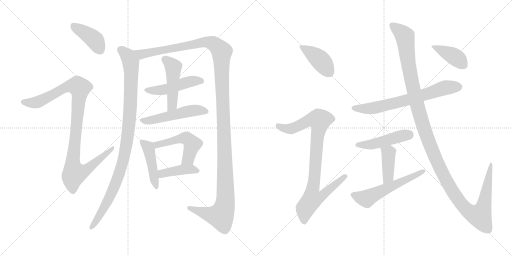
t = 0.00 s
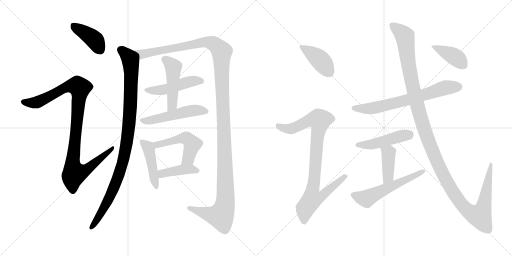
t = 2.84 s
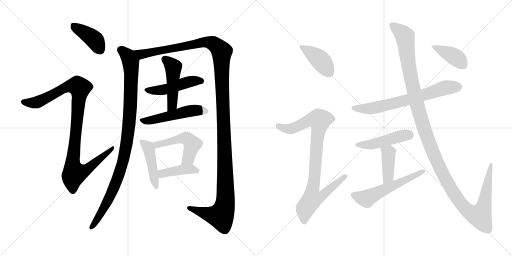
t = 5.68 s
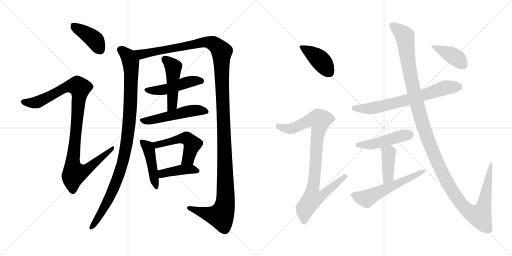
t = 8.52 s
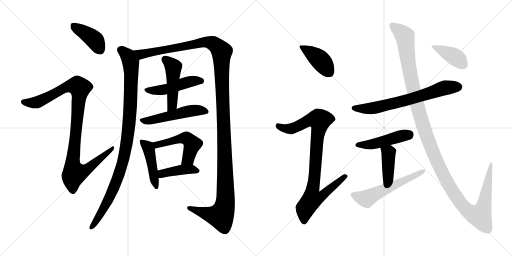
t = 11.36 s
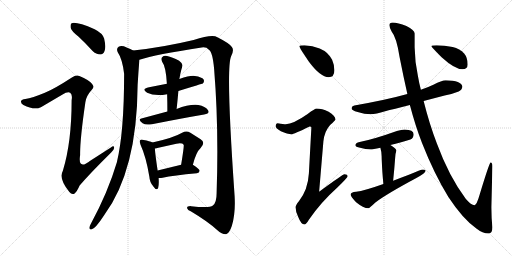
t = 14.20 s

The animated SVG that drew these frames (rendered in a browser with its animation timeline set to each time). Animation: 18 CSS @keyframes rules; one cycle of 14.20 s.

<svg version="1.1" viewBox="0 0 2048 1024" xmlns="http://www.w3.org/2000/svg">
  <g stroke="lightgray" stroke-dasharray="1,1" stroke-width="1" transform="scale(4, 4)">
    <line x1="0" y1="0" x2="256" y2="256"></line>
    <line x1="256" y1="0" x2="0" y2="256"></line>
    <line x1="128" y1="0" x2="128" y2="256"></line>
    <line x1="0" y1="128" x2="256" y2="128"></line>
    <line x1="256" y1="0" x2="512" y2="256"></line>
    <line x1="512" y1="0" x2="256" y2="256"></line>
    <line x1="384" y1="0" x2="384" y2="256"></line>
    <line x1="256" y1="128" x2="512" y2="128"></line>
  </g>
<g transform="scale(1, -1) translate(0, -850)">
   <style type="text/css">
    @keyframes keyframes0 {
      from {
       stroke: black;
       stroke-dashoffset: 407;
       stroke-width: 128;
       }
       57% {
       animation-timing-function: step-end;
       stroke: black;
       stroke-dashoffset: 0;
       stroke-width: 128;
       }
       to {
       stroke: black;
       stroke-width: 1024;
       }
       }
       #make-me-a-hanzi-animation-0 {
         animation: keyframes0 0.581217s both;
         animation-delay: 0.000000s;
         animation-timing-function: linear;
       }
    @keyframes keyframes1 {
      from {
       stroke: black;
       stroke-dashoffset: 1028;
       stroke-width: 128;
       }
       77% {
       animation-timing-function: step-end;
       stroke: black;
       stroke-dashoffset: 0;
       stroke-width: 128;
       }
       to {
       stroke: black;
       stroke-width: 1024;
       }
       }
       #make-me-a-hanzi-animation-1 {
         animation: keyframes1 1.086589s both;
         animation-delay: 0.581217s;
         animation-timing-function: linear;
       }
    @keyframes keyframes2 {
      from {
       stroke: black;
       stroke-dashoffset: 1014;
       stroke-width: 128;
       }
       77% {
       animation-timing-function: step-end;
       stroke: black;
       stroke-dashoffset: 0;
       stroke-width: 128;
       }
       to {
       stroke: black;
       stroke-width: 1024;
       }
       }
       #make-me-a-hanzi-animation-2 {
         animation: keyframes2 1.075195s both;
         animation-delay: 1.667806s;
         animation-timing-function: linear;
       }
    @keyframes keyframes3 {
      from {
       stroke: black;
       stroke-dashoffset: 1414;
       stroke-width: 128;
       }
       82% {
       animation-timing-function: step-end;
       stroke: black;
       stroke-dashoffset: 0;
       stroke-width: 128;
       }
       to {
       stroke: black;
       stroke-width: 1024;
       }
       }
       #make-me-a-hanzi-animation-3 {
         animation: keyframes3 1.400716s both;
         animation-delay: 2.743001s;
         animation-timing-function: linear;
       }
    @keyframes keyframes4 {
      from {
       stroke: black;
       stroke-dashoffset: 481;
       stroke-width: 128;
       }
       61% {
       animation-timing-function: step-end;
       stroke: black;
       stroke-dashoffset: 0;
       stroke-width: 128;
       }
       to {
       stroke: black;
       stroke-width: 1024;
       }
       }
       #make-me-a-hanzi-animation-4 {
         animation: keyframes4 0.641439s both;
         animation-delay: 4.143717s;
         animation-timing-function: linear;
       }
    @keyframes keyframes5 {
      from {
       stroke: black;
       stroke-dashoffset: 477;
       stroke-width: 128;
       }
       61% {
       animation-timing-function: step-end;
       stroke: black;
       stroke-dashoffset: 0;
       stroke-width: 128;
       }
       to {
       stroke: black;
       stroke-width: 1024;
       }
       }
       #make-me-a-hanzi-animation-5 {
         animation: keyframes5 0.638184s both;
         animation-delay: 4.785156s;
         animation-timing-function: linear;
       }
    @keyframes keyframes6 {
      from {
       stroke: black;
       stroke-dashoffset: 514;
       stroke-width: 128;
       }
       63% {
       animation-timing-function: step-end;
       stroke: black;
       stroke-dashoffset: 0;
       stroke-width: 128;
       }
       to {
       stroke: black;
       stroke-width: 1024;
       }
       }
       #make-me-a-hanzi-animation-6 {
         animation: keyframes6 0.668294s both;
         animation-delay: 5.423340s;
         animation-timing-function: linear;
       }
    @keyframes keyframes7 {
      from {
       stroke: black;
       stroke-dashoffset: 450;
       stroke-width: 128;
       }
       59% {
       animation-timing-function: step-end;
       stroke: black;
       stroke-dashoffset: 0;
       stroke-width: 128;
       }
       to {
       stroke: black;
       stroke-width: 1024;
       }
       }
       #make-me-a-hanzi-animation-7 {
         animation: keyframes7 0.616211s both;
         animation-delay: 6.091634s;
         animation-timing-function: linear;
       }
    @keyframes keyframes8 {
      from {
       stroke: black;
       stroke-dashoffset: 505;
       stroke-width: 128;
       }
       62% {
       animation-timing-function: step-end;
       stroke: black;
       stroke-dashoffset: 0;
       stroke-width: 128;
       }
       to {
       stroke: black;
       stroke-width: 1024;
       }
       }
       #make-me-a-hanzi-animation-8 {
         animation: keyframes8 0.660970s both;
         animation-delay: 6.707845s;
         animation-timing-function: linear;
       }
    @keyframes keyframes9 {
      from {
       stroke: black;
       stroke-dashoffset: 413;
       stroke-width: 128;
       }
       57% {
       animation-timing-function: step-end;
       stroke: black;
       stroke-dashoffset: 0;
       stroke-width: 128;
       }
       to {
       stroke: black;
       stroke-width: 1024;
       }
       }
       #make-me-a-hanzi-animation-9 {
         animation: keyframes9 0.586100s both;
         animation-delay: 7.368815s;
         animation-timing-function: linear;
       }
    @keyframes keyframes10 {
      from {
       stroke: black;
       stroke-dashoffset: 412;
       stroke-width: 128;
       }
       57% {
       animation-timing-function: step-end;
       stroke: black;
       stroke-dashoffset: 0;
       stroke-width: 128;
       }
       to {
       stroke: black;
       stroke-width: 1024;
       }
       }
       #make-me-a-hanzi-animation-10 {
         animation: keyframes10 0.585286s both;
         animation-delay: 7.954915s;
         animation-timing-function: linear;
       }
    @keyframes keyframes11 {
      from {
       stroke: black;
       stroke-dashoffset: 919;
       stroke-width: 128;
       }
       75% {
       animation-timing-function: step-end;
       stroke: black;
       stroke-dashoffset: 0;
       stroke-width: 128;
       }
       to {
       stroke: black;
       stroke-width: 1024;
       }
       }
       #make-me-a-hanzi-animation-11 {
         animation: keyframes11 0.997884s both;
         animation-delay: 8.540201s;
         animation-timing-function: linear;
       }
    @keyframes keyframes12 {
      from {
       stroke: black;
       stroke-dashoffset: 688;
       stroke-width: 128;
       }
       69% {
       animation-timing-function: step-end;
       stroke: black;
       stroke-dashoffset: 0;
       stroke-width: 128;
       }
       to {
       stroke: black;
       stroke-width: 1024;
       }
       }
       #make-me-a-hanzi-animation-12 {
         animation: keyframes12 0.809896s both;
         animation-delay: 9.538085s;
         animation-timing-function: linear;
       }
    @keyframes keyframes13 {
      from {
       stroke: black;
       stroke-dashoffset: 469;
       stroke-width: 128;
       }
       60% {
       animation-timing-function: step-end;
       stroke: black;
       stroke-dashoffset: 0;
       stroke-width: 128;
       }
       to {
       stroke: black;
       stroke-width: 1024;
       }
       }
       #make-me-a-hanzi-animation-13 {
         animation: keyframes13 0.631673s both;
         animation-delay: 10.347981s;
         animation-timing-function: linear;
       }
    @keyframes keyframes14 {
      from {
       stroke: black;
       stroke-dashoffset: 407;
       stroke-width: 128;
       }
       57% {
       animation-timing-function: step-end;
       stroke: black;
       stroke-dashoffset: 0;
       stroke-width: 128;
       }
       to {
       stroke: black;
       stroke-width: 1024;
       }
       }
       #make-me-a-hanzi-animation-14 {
         animation: keyframes14 0.581217s both;
         animation-delay: 10.979654s;
         animation-timing-function: linear;
       }
    @keyframes keyframes15 {
      from {
       stroke: black;
       stroke-dashoffset: 568;
       stroke-width: 128;
       }
       65% {
       animation-timing-function: step-end;
       stroke: black;
       stroke-dashoffset: 0;
       stroke-width: 128;
       }
       to {
       stroke: black;
       stroke-width: 1024;
       }
       }
       #make-me-a-hanzi-animation-15 {
         animation: keyframes15 0.712240s both;
         animation-delay: 11.560871s;
         animation-timing-function: linear;
       }
    @keyframes keyframes16 {
      from {
       stroke: black;
       stroke-dashoffset: 1346;
       stroke-width: 128;
       }
       81% {
       animation-timing-function: step-end;
       stroke: black;
       stroke-dashoffset: 0;
       stroke-width: 128;
       }
       to {
       stroke: black;
       stroke-width: 1024;
       }
       }
       #make-me-a-hanzi-animation-16 {
         animation: keyframes16 1.345378s both;
         animation-delay: 12.273111s;
         animation-timing-function: linear;
       }
    @keyframes keyframes17 {
      from {
       stroke: black;
       stroke-dashoffset: 402;
       stroke-width: 128;
       }
       57% {
       animation-timing-function: step-end;
       stroke: black;
       stroke-dashoffset: 0;
       stroke-width: 128;
       }
       to {
       stroke: black;
       stroke-width: 1024;
       }
       }
       #make-me-a-hanzi-animation-17 {
         animation: keyframes17 0.577148s both;
         animation-delay: 13.618489s;
         animation-timing-function: linear;
       }
</style>
<path d="M 314.5 703.5 Q 341.5 678.5 369.5 647.5 Q 384.5 632.5 401.5 632.5 Q 413.5 632.5 418.5 647.5 Q 424.5 663.5 416.5 696.5 Q 410.5 717.5 378.5 733.5 Q 305.5 764.5 286.5 757.5 Q 280.5 753.5 282.5 739.5 Q 285.5 726.5 314.5 703.5 Z" fill="lightgray"></path> 
<path d="M 179.5 479.5 Q 128.5 458.5 101.5 454.5 Q 86.5 453.5 84.5 446.5 Q 81.5 436.5 93.5 430.5 Q 136.5 408.5 163.5 421.5 L 248.5 471.5 Q 270.5 484.5 280.5 479.5 Q 290.5 473.5 286.5 449.5 Q 286.5 281.5 251.5 167.5 Q 233.5 134.5 277.5 82.5 Q 287.5 69.5 298.5 76.5 Q 307.5 83.5 318.5 108.5 Q 360.5 157.5 445.5 241.5 Q 458.5 253.5 456.5 260.5 Q 455.5 269.5 443.5 260.5 L 362.5 208.5 Q 310.5 166.5 320.5 230.5 Q 319.5 291.5 341.5 441.5 Q 344.5 466.5 366.5 490.5 Q 379.5 500.5 368.5 514.5 Q 356.5 530.5 317.5 546.5 Q 304.5 552.5 287.5 540.5 Q 218.5 495.5 179.5 479.5 Z" fill="lightgray"></path> 
<path d="M 532.5 648.5 Q 522.5 655.5 506.5 660.5 Q 487.5 669.5 474.5 663.5 Q 464.5 656.5 470.5 642.5 Q 489.5 614.5 496.5 555.5 Q 496.5 321.5 467.5 201.5 Q 431.5 80.5 362.5 -46.5 Q 358.5 -53.5 357.5 -59.5 Q 356.5 -69.5 365.5 -67.5 Q 381.5 -64.5 416.5 -10.5 Q 548.5 167.5 550.5 510.5 Q 553.5 561.5 557.5 611.5 C 559.5 635.5 559.5 635.5 532.5 648.5 Z" fill="lightgray"></path> 
<path d="M 557.5 611.5 Q 621.5 632.5 806.5 660.5 Q 825.5 663.5 835.5 651.5 Q 850.5 642.5 856.5 574.5 Q 875.5 342.5 866.5 78.5 Q 866.5 39.5 851.5 28.5 Q 838.5 16.5 764.5 25.5 Q 746.5 26.5 748.5 17.5 Q 749.5 10.5 764.5 4.5 Q 831.5 -35.5 868.5 -69.5 Q 890.5 -88.5 904.5 -86.5 Q 917.5 -82.5 927.5 -52.5 Q 942.5 -3.5 938.5 65.5 Q 902.5 578.5 924.5 625.5 Q 937.5 649.5 927.5 662.5 Q 917.5 677.5 869.5 701.5 Q 848.5 713.5 774.5 690.5 Q 648.5 660.5 532.5 648.5 C 502.5 645.5 528.5 603.5 557.5 611.5 Z" fill="lightgray"></path> 
<path d="M 713.5 486.5 Q 809.5 516.5 811.5 516.5 Q 818.5 523.5 814.5 532.5 Q 807.5 542.5 779.5 546.5 Q 761.5 549.5 717.5 534.5 L 667.5 515.5 L 596.5 501.5 Q 562.5 494.5 588.5 479.5 Q 618.5 464.5 668.5 473.5 L 713.5 486.5 Z" fill="lightgray"></path> 
<path d="M 706.5 414.5 Q 710.5 451.5 713.5 486.5 L 717.5 534.5 Q 717.5 537.5 718.5 539.5 Q 721.5 557.5 724.5 568.5 Q 727.5 578.5 729.5 586.5 Q 732.5 595.5 716.5 607.5 Q 688.5 622.5 668.5 626.5 Q 655.5 629.5 648.5 621.5 Q 642.5 615.5 648.5 603.5 Q 663.5 584.5 667.5 515.5 L 668.5 473.5 Q 669.5 440.5 669.5 404.5 C 669.5 374.5 703.5 384.5 706.5 414.5 Z" fill="lightgray"></path> 
<path d="M 669.5 404.5 L 565.5 376.5 Q 549.5 372.5 570.5 357.5 Q 582.5 348.5 607.5 353.5 Q 728.5 377.5 816.5 392.5 Q 841.5 396.5 831.5 410.5 Q 821.5 425.5 793.5 430.5 Q 757.5 434.5 706.5 414.5 L 669.5 404.5 Z" fill="lightgray"></path> 
<path d="M 609.5 280.5 Q 599.5 286.5 574.5 290.5 Q 564.5 293.5 560.5 289.5 Q 556.5 285.5 562.5 270.5 Q 584.5 222.5 597.5 143.5 Q 598.5 121.5 613.5 104.5 Q 626.5 85.5 632.5 98.5 Q 636.5 111.5 634.5 138.5 L 630.5 168.5 Q 620.5 235.5 619.5 256.5 C 618.5 276.5 618.5 276.5 609.5 280.5 Z" fill="lightgray"></path> 
<path d="M 771.5 191.5 Q 784.5 242.5 802.5 258.5 Q 823.5 280.5 802.5 293.5 L 761.5 319.5 Q 745.5 329.5 728.5 319.5 Q 692.5 298.5 609.5 280.5 C 580.5 274.5 590.5 250.5 619.5 256.5 Q 625.5 257.5 633.5 259.5 L 705.5 275.5 Q 729.5 279.5 734.5 271.5 Q 737.5 268.5 724.5 191.5 C 719.5 161.5 763.5 162.5 771.5 191.5 Z" fill="lightgray"></path> 
<path d="M 634.5 138.5 Q 640.5 137.5 650.5 139.5 Q 693.5 149.5 787.5 157.5 Q 797.5 158.5 798.5 167.5 Q 798.5 174.5 771.5 191.5 C 758.5 199.5 753.5 198.5 724.5 191.5 L 630.5 168.5 C 601.5 161.5 604.5 140.5 634.5 138.5 Z" fill="lightgray"></path> 
<path d="M 1217.5 669.0 Q 1197.5 669.0 1197.5 665.0 Q 1197.5 659.0 1236.5 602.0 Q 1282.5 541.0 1314.5 541.0 Q 1337.5 541.0 1337.5 569.0 Q 1337.5 590.0 1328.5 611.0 Q 1312.5 642.0 1278.5 656.0 Q 1250.5 667.0 1217.5 669.0 Z" fill="lightgray"></path> 
<path d="M 1266.5 416.0 Q 1259.5 416.0 1230.5 394.0 Q 1173.5 354.0 1142.5 353.0 Q 1135.5 353.0 1110.5 357.0 Q 1102.5 356.0 1102.5 344.0 Q 1102.5 338.0 1123.5 325.0 Q 1150.5 313.0 1165.5 313.0 Q 1174.5 313.0 1238.5 344.0 Q 1245.5 344.0 1245.5 340.0 L 1235.5 156.0 Q 1231.5 90.0 1195.5 45.0 Q 1182.5 30.0 1182.5 21.0 Q 1182.5 2.0 1192.5 -17.0 Q 1204.5 -48.0 1217.5 -48.0 Q 1224.5 -48.0 1235.5 -29.0 Q 1281.5 39.0 1350.5 101.0 Q 1390.5 140.0 1390.5 145.0 Q 1390.5 153.0 1377.5 153.0 Q 1371.5 153.0 1276.5 83.0 L 1293.5 284.0 Q 1297.5 325.0 1320.5 350.0 Q 1341.5 369.0 1341.5 372.0 Q 1341.5 387.0 1314.5 403.0 Q 1287.5 416.0 1266.5 416.0 Z" fill="lightgray"></path> 
<path d="M 1782.5 529.0 Q 1767.5 529.0 1733.5 511.0 Q 1712.5 501.0 1683.5 491.0 L 1629.5 474.0 Q 1547.5 451.0 1417.5 428.0 Q 1406.5 426.0 1406.5 416.0 Q 1406.5 409.0 1430.5 402.0 Q 1458.5 393.0 1482.5 393.0 Q 1503.5 393.0 1540.5 405.0 Q 1572.5 413.0 1639.5 430.0 L 1694.5 446.0 Q 1732.5 456.0 1778.5 468.0 Q 1804.5 472.0 1834.5 484.0 Q 1848.5 491.0 1849.5 504.0 Q 1846.5 527.0 1782.5 529.0 Z" fill="lightgray"></path> 
<path d="M 1618.5 332.0 Q 1605.5 332.0 1587.5 326.0 Q 1495.5 293.0 1434.5 281.0 Q 1421.5 277.0 1421.5 269.0 Q 1421.5 263.0 1440.5 259.0 Q 1462.5 252.0 1482.5 252.0 Q 1490.5 252.0 1521.5 259.0 L 1561.5 270.0 Q 1593.5 278.0 1641.5 292.0 Q 1654.5 297.0 1654.5 313.0 Q 1654.5 331.0 1618.5 332.0 Z" fill="lightgray"></path> 
<path d="M 1521.5 259.0 Q 1526.5 242.0 1526.5 225.0 Q 1526.5 216.0 1527.5 199.0 Q 1528.5 168.0 1533.5 114.0 C 1536.5 84.0 1569.5 97.0 1572.5 127.0 Q 1577.5 175.0 1580.5 217.0 Q 1581.5 237.0 1585.5 248.0 Q 1585.5 256.0 1561.5 270.0 C 1535.5 285.0 1513.5 288.0 1521.5 259.0 Z" fill="lightgray"></path> 
<path d="M 1533.5 114.0 Q 1457.5 87.0 1424.5 83.0 Q 1402.5 81.0 1402.5 72.0 Q 1402.5 64.0 1424.5 41.0 Q 1453.5 17.0 1473.5 17.0 Q 1477.5 17.0 1501.5 40.0 Q 1542.5 72.0 1665.5 138.0 Q 1702.5 158.0 1702.5 168.0 Q 1702.5 172.0 1690.5 172.0 Q 1685.5 172.0 1635.5 151.0 Q 1603.5 139.0 1572.5 127.0 L 1533.5 114.0 Z" fill="lightgray"></path> 
<path d="M 1683.5 491.0 Q 1676.5 517.0 1671.5 547.0 Q 1659.5 601.0 1658.5 661.0 L 1658.5 716.0 Q 1658.5 730.0 1625.5 746.0 Q 1591.5 760.0 1570.5 760.0 Q 1557.5 760.0 1557.5 749.0 Q 1557.5 741.0 1566.5 724.0 Q 1586.5 700.0 1598.5 621.0 Q 1613.5 544.0 1629.5 474.0 L 1639.5 430.0 Q 1661.5 346.0 1688.5 277.0 Q 1735.5 157.0 1793.5 62.0 Q 1851.5 -26.0 1905.5 -64.0 Q 1930.5 -84.0 1954.5 -84.0 Q 1969.5 -84.0 1969.5 -59.0 Q 1965.5 -22.0 1965.5 21.0 L 1969.5 185.0 Q 1969.5 200.0 1962.5 200.0 Q 1957.5 200.0 1918.5 71.0 Q 1906.5 29.0 1897.5 29.0 Q 1885.5 29.0 1863.5 54.0 Q 1795.5 145.0 1747.5 276.0 Q 1717.5 354.0 1694.5 446.0 L 1683.5 491.0 Z" fill="lightgray"></path> 
<path d="M 1746.5 669.0 Q 1725.5 669.0 1725.5 665.0 Q 1725.5 662.0 1767.5 620.0 Q 1819.5 573.0 1849.5 573.0 Q 1870.5 573.0 1870.5 592.0 Q 1870.5 620.0 1856.5 636.0 Q 1839.5 655.0 1810.5 662.0 Q 1777.5 669.0 1746.5 669.0 Z" fill="lightgray"></path> 
      <clipPath id="make-me-a-hanzi-clip-0">
      <path d="M 314.5 703.5 Q 341.5 678.5 369.5 647.5 Q 384.5 632.5 401.5 632.5 Q 413.5 632.5 418.5 647.5 Q 424.5 663.5 416.5 696.5 Q 410.5 717.5 378.5 733.5 Q 305.5 764.5 286.5 757.5 Q 280.5 753.5 282.5 739.5 Q 285.5 726.5 314.5 703.5 Z" fill="lightgray"></path>
      </clipPath>
      <path clip-path="url(#make-me-a-hanzi-clip-0)" d="M 291.5 749.5 L 378.5 690.5 L 400.5 650.5 " fill="none" id="make-me-a-hanzi-animation-0" stroke-dasharray="279 558" stroke-linecap="round"></path>

      <clipPath id="make-me-a-hanzi-clip-1">
      <path d="M 179.5 479.5 Q 128.5 458.5 101.5 454.5 Q 86.5 453.5 84.5 446.5 Q 81.5 436.5 93.5 430.5 Q 136.5 408.5 163.5 421.5 L 248.5 471.5 Q 270.5 484.5 280.5 479.5 Q 290.5 473.5 286.5 449.5 Q 286.5 281.5 251.5 167.5 Q 233.5 134.5 277.5 82.5 Q 287.5 69.5 298.5 76.5 Q 307.5 83.5 318.5 108.5 Q 360.5 157.5 445.5 241.5 Q 458.5 253.5 456.5 260.5 Q 455.5 269.5 443.5 260.5 L 362.5 208.5 Q 310.5 166.5 320.5 230.5 Q 319.5 291.5 341.5 441.5 Q 344.5 466.5 366.5 490.5 Q 379.5 500.5 368.5 514.5 Q 356.5 530.5 317.5 546.5 Q 304.5 552.5 287.5 540.5 Q 218.5 495.5 179.5 479.5 Z" fill="lightgray"></path>
      </clipPath>
      <path clip-path="url(#make-me-a-hanzi-clip-1)" d="M 93.5 442.5 L 150.5 442.5 L 274.5 505.5 L 310.5 506.5 L 318.5 498.5 L 290.5 192.5 L 298.5 157.5 L 338.5 166.5 L 450.5 257.5 " fill="none" id="make-me-a-hanzi-animation-1" stroke-dasharray="900 1800" stroke-linecap="round"></path>

      <clipPath id="make-me-a-hanzi-clip-2">
      <path d="M 532.5 648.5 Q 522.5 655.5 506.5 660.5 Q 487.5 669.5 474.5 663.5 Q 464.5 656.5 470.5 642.5 Q 489.5 614.5 496.5 555.5 Q 496.5 321.5 467.5 201.5 Q 431.5 80.5 362.5 -46.5 Q 358.5 -53.5 357.5 -59.5 Q 356.5 -69.5 365.5 -67.5 Q 381.5 -64.5 416.5 -10.5 Q 548.5 167.5 550.5 510.5 Q 553.5 561.5 557.5 611.5 C 559.5 635.5 559.5 635.5 532.5 648.5 Z" fill="lightgray"></path>
      </clipPath>
      <path clip-path="url(#make-me-a-hanzi-clip-2)" d="M 482.5 651.5 L 518.5 612.5 L 525.5 563.5 L 519.5 387.5 L 505.5 268.5 L 484.5 177.5 L 460.5 110.5 L 399.5 -13.5 L 365.5 -59.5 " fill="none" id="make-me-a-hanzi-animation-2" stroke-dasharray="886 1772" stroke-linecap="round"></path>

      <clipPath id="make-me-a-hanzi-clip-3">
      <path d="M 557.5 611.5 Q 621.5 632.5 806.5 660.5 Q 825.5 663.5 835.5 651.5 Q 850.5 642.5 856.5 574.5 Q 875.5 342.5 866.5 78.5 Q 866.5 39.5 851.5 28.5 Q 838.5 16.5 764.5 25.5 Q 746.5 26.5 748.5 17.5 Q 749.5 10.5 764.5 4.5 Q 831.5 -35.5 868.5 -69.5 Q 890.5 -88.5 904.5 -86.5 Q 917.5 -82.5 927.5 -52.5 Q 942.5 -3.5 938.5 65.5 Q 902.5 578.5 924.5 625.5 Q 937.5 649.5 927.5 662.5 Q 917.5 677.5 869.5 701.5 Q 848.5 713.5 774.5 690.5 Q 648.5 660.5 532.5 648.5 C 502.5 645.5 528.5 603.5 557.5 611.5 Z" fill="lightgray"></path>
      </clipPath>
      <path clip-path="url(#make-me-a-hanzi-clip-3)" d="M 540.5 644.5 L 565.5 633.5 L 830.5 682.5 L 863.5 669.5 L 886.5 643.5 L 902.5 132.5 L 898.5 24.5 L 883.5 -13.5 L 848.5 -9.5 L 756.5 17.5 " fill="none" id="make-me-a-hanzi-animation-3" stroke-dasharray="1286 2572" stroke-linecap="round"></path>

      <clipPath id="make-me-a-hanzi-clip-4">
      <path d="M 713.5 486.5 Q 809.5 516.5 811.5 516.5 Q 818.5 523.5 814.5 532.5 Q 807.5 542.5 779.5 546.5 Q 761.5 549.5 717.5 534.5 L 667.5 515.5 L 596.5 501.5 Q 562.5 494.5 588.5 479.5 Q 618.5 464.5 668.5 473.5 L 713.5 486.5 Z" fill="lightgray"></path>
      </clipPath>
      <path clip-path="url(#make-me-a-hanzi-clip-4)" d="M 589.5 491.5 L 657.5 491.5 L 751.5 522.5 L 784.5 528.5 L 808.5 523.5 " fill="none" id="make-me-a-hanzi-animation-4" stroke-dasharray="353 706" stroke-linecap="round"></path>

      <clipPath id="make-me-a-hanzi-clip-5">
      <path d="M 706.5 414.5 Q 710.5 451.5 713.5 486.5 L 717.5 534.5 Q 717.5 537.5 718.5 539.5 Q 721.5 557.5 724.5 568.5 Q 727.5 578.5 729.5 586.5 Q 732.5 595.5 716.5 607.5 Q 688.5 622.5 668.5 626.5 Q 655.5 629.5 648.5 621.5 Q 642.5 615.5 648.5 603.5 Q 663.5 584.5 667.5 515.5 L 668.5 473.5 Q 669.5 440.5 669.5 404.5 C 669.5 374.5 703.5 384.5 706.5 414.5 Z" fill="lightgray"></path>
      </clipPath>
      <path clip-path="url(#make-me-a-hanzi-clip-5)" d="M 659.5 612.5 L 693.5 581.5 L 688.5 429.5 L 674.5 411.5 " fill="none" id="make-me-a-hanzi-animation-5" stroke-dasharray="349 698" stroke-linecap="round"></path>

      <clipPath id="make-me-a-hanzi-clip-6">
      <path d="M 669.5 404.5 L 565.5 376.5 Q 549.5 372.5 570.5 357.5 Q 582.5 348.5 607.5 353.5 Q 728.5 377.5 816.5 392.5 Q 841.5 396.5 831.5 410.5 Q 821.5 425.5 793.5 430.5 Q 757.5 434.5 706.5 414.5 L 669.5 404.5 Z" fill="lightgray"></path>
      </clipPath>
      <path clip-path="url(#make-me-a-hanzi-clip-6)" d="M 568.5 367.5 L 598.5 367.5 L 763.5 407.5 L 793.5 409.5 L 821.5 403.5 " fill="none" id="make-me-a-hanzi-animation-6" stroke-dasharray="386 772" stroke-linecap="round"></path>

      <clipPath id="make-me-a-hanzi-clip-7">
      <path d="M 609.5 280.5 Q 599.5 286.5 574.5 290.5 Q 564.5 293.5 560.5 289.5 Q 556.5 285.5 562.5 270.5 Q 584.5 222.5 597.5 143.5 Q 598.5 121.5 613.5 104.5 Q 626.5 85.5 632.5 98.5 Q 636.5 111.5 634.5 138.5 L 630.5 168.5 Q 620.5 235.5 619.5 256.5 C 618.5 276.5 618.5 276.5 609.5 280.5 Z" fill="lightgray"></path>
      </clipPath>
      <path clip-path="url(#make-me-a-hanzi-clip-7)" d="M 567.5 284.5 L 595.5 253.5 L 623.5 103.5 " fill="none" id="make-me-a-hanzi-animation-7" stroke-dasharray="322 644" stroke-linecap="round"></path>

      <clipPath id="make-me-a-hanzi-clip-8">
      <path d="M 771.5 191.5 Q 784.5 242.5 802.5 258.5 Q 823.5 280.5 802.5 293.5 L 761.5 319.5 Q 745.5 329.5 728.5 319.5 Q 692.5 298.5 609.5 280.5 C 580.5 274.5 590.5 250.5 619.5 256.5 Q 625.5 257.5 633.5 259.5 L 705.5 275.5 Q 729.5 279.5 734.5 271.5 Q 737.5 268.5 724.5 191.5 C 719.5 161.5 763.5 162.5 771.5 191.5 Z" fill="lightgray"></path>
      </clipPath>
      <path clip-path="url(#make-me-a-hanzi-clip-8)" d="M 620.5 278.5 L 627.5 271.5 L 720.5 295.5 L 752.5 293.5 L 769.5 273.5 L 752.5 215.5 L 732.5 202.5 " fill="none" id="make-me-a-hanzi-animation-8" stroke-dasharray="377 754" stroke-linecap="round"></path>

      <clipPath id="make-me-a-hanzi-clip-9">
      <path d="M 634.5 138.5 Q 640.5 137.5 650.5 139.5 Q 693.5 149.5 787.5 157.5 Q 797.5 158.5 798.5 167.5 Q 798.5 174.5 771.5 191.5 C 758.5 199.5 753.5 198.5 724.5 191.5 L 630.5 168.5 C 601.5 161.5 604.5 140.5 634.5 138.5 Z" fill="lightgray"></path>
      </clipPath>
      <path clip-path="url(#make-me-a-hanzi-clip-9)" d="M 638.5 146.5 L 648.5 155.5 L 732.5 172.5 L 763.5 174.5 L 789.5 166.5 " fill="none" id="make-me-a-hanzi-animation-9" stroke-dasharray="285 570" stroke-linecap="round"></path>

      <clipPath id="make-me-a-hanzi-clip-10">
      <path d="M 1217.5 669.0 Q 1197.5 669.0 1197.5 665.0 Q 1197.5 659.0 1236.5 602.0 Q 1282.5 541.0 1314.5 541.0 Q 1337.5 541.0 1337.5 569.0 Q 1337.5 590.0 1328.5 611.0 Q 1312.5 642.0 1278.5 656.0 Q 1250.5 667.0 1217.5 669.0 Z" fill="lightgray"></path>
      </clipPath>
      <path clip-path="url(#make-me-a-hanzi-clip-10)" d="M 1201.5 664.0 L 1281.5 609.0 L 1316.5 561.0 " fill="none" id="make-me-a-hanzi-animation-10" stroke-dasharray="284 568" stroke-linecap="round"></path>

      <clipPath id="make-me-a-hanzi-clip-11">
      <path d="M 1266.5 416.0 Q 1259.5 416.0 1230.5 394.0 Q 1173.5 354.0 1142.5 353.0 Q 1135.5 353.0 1110.5 357.0 Q 1102.5 356.0 1102.5 344.0 Q 1102.5 338.0 1123.5 325.0 Q 1150.5 313.0 1165.5 313.0 Q 1174.5 313.0 1238.5 344.0 Q 1245.5 344.0 1245.5 340.0 L 1235.5 156.0 Q 1231.5 90.0 1195.5 45.0 Q 1182.5 30.0 1182.5 21.0 Q 1182.5 2.0 1192.5 -17.0 Q 1204.5 -48.0 1217.5 -48.0 Q 1224.5 -48.0 1235.5 -29.0 Q 1281.5 39.0 1350.5 101.0 Q 1390.5 140.0 1390.5 145.0 Q 1390.5 153.0 1377.5 153.0 Q 1371.5 153.0 1276.5 83.0 L 1293.5 284.0 Q 1297.5 325.0 1320.5 350.0 Q 1341.5 369.0 1341.5 372.0 Q 1341.5 387.0 1314.5 403.0 Q 1287.5 416.0 1266.5 416.0 Z" fill="lightgray"></path>
      </clipPath>
      <path clip-path="url(#make-me-a-hanzi-clip-11)" d="M 1113.5 346.0 L 1138.5 336.0 L 1163.5 335.0 L 1235.5 369.0 L 1279.5 369.0 L 1250.5 93.0 L 1288.5 90.0 L 1297.5 78.0 L 1283.5 63.0 L 1247.5 51.0 L 1220.5 16.0 L 1216.5 -38.0 " fill="none" id="make-me-a-hanzi-animation-11" stroke-dasharray="791 1582" stroke-linecap="round"></path>

      <clipPath id="make-me-a-hanzi-clip-12">
      <path d="M 1782.5 529.0 Q 1767.5 529.0 1733.5 511.0 Q 1712.5 501.0 1683.5 491.0 L 1629.5 474.0 Q 1547.5 451.0 1417.5 428.0 Q 1406.5 426.0 1406.5 416.0 Q 1406.5 409.0 1430.5 402.0 Q 1458.5 393.0 1482.5 393.0 Q 1503.5 393.0 1540.5 405.0 Q 1572.5 413.0 1639.5 430.0 L 1694.5 446.0 Q 1732.5 456.0 1778.5 468.0 Q 1804.5 472.0 1834.5 484.0 Q 1848.5 491.0 1849.5 504.0 Q 1846.5 527.0 1782.5 529.0 Z" fill="lightgray"></path>
      </clipPath>
      <path clip-path="url(#make-me-a-hanzi-clip-12)" d="M 1415.5 417.0 L 1509.5 420.0 L 1625.5 448.0 L 1776.5 498.0 L 1835.5 503.0 " fill="none" id="make-me-a-hanzi-animation-12" stroke-dasharray="560 1120" stroke-linecap="round"></path>

      <clipPath id="make-me-a-hanzi-clip-13">
      <path d="M 1618.5 332.0 Q 1605.5 332.0 1587.5 326.0 Q 1495.5 293.0 1434.5 281.0 Q 1421.5 277.0 1421.5 269.0 Q 1421.5 263.0 1440.5 259.0 Q 1462.5 252.0 1482.5 252.0 Q 1490.5 252.0 1521.5 259.0 L 1561.5 270.0 Q 1593.5 278.0 1641.5 292.0 Q 1654.5 297.0 1654.5 313.0 Q 1654.5 331.0 1618.5 332.0 Z" fill="lightgray"></path>
      </clipPath>
      <path clip-path="url(#make-me-a-hanzi-clip-13)" d="M 1428.5 270.0 L 1484.5 272.0 L 1636.5 312.0 " fill="none" id="make-me-a-hanzi-animation-13" stroke-dasharray="341 682" stroke-linecap="round"></path>

      <clipPath id="make-me-a-hanzi-clip-14">
      <path d="M 1521.5 259.0 Q 1526.5 242.0 1526.5 225.0 Q 1526.5 216.0 1527.5 199.0 Q 1528.5 168.0 1533.5 114.0 C 1536.5 84.0 1569.5 97.0 1572.5 127.0 Q 1577.5 175.0 1580.5 217.0 Q 1581.5 237.0 1585.5 248.0 Q 1585.5 256.0 1561.5 270.0 C 1535.5 285.0 1513.5 288.0 1521.5 259.0 Z" fill="lightgray"></path>
      </clipPath>
      <path clip-path="url(#make-me-a-hanzi-clip-14)" d="M 1529.5 255.0 L 1554.5 239.0 L 1553.5 153.0 L 1548.5 135.0 L 1537.5 123.0 " fill="none" id="make-me-a-hanzi-animation-14" stroke-dasharray="279 558" stroke-linecap="round"></path>

      <clipPath id="make-me-a-hanzi-clip-15">
      <path d="M 1533.5 114.0 Q 1457.5 87.0 1424.5 83.0 Q 1402.5 81.0 1402.5 72.0 Q 1402.5 64.0 1424.5 41.0 Q 1453.5 17.0 1473.5 17.0 Q 1477.5 17.0 1501.5 40.0 Q 1542.5 72.0 1665.5 138.0 Q 1702.5 158.0 1702.5 168.0 Q 1702.5 172.0 1690.5 172.0 Q 1685.5 172.0 1635.5 151.0 Q 1603.5 139.0 1572.5 127.0 L 1533.5 114.0 Z" fill="lightgray"></path>
      </clipPath>
      <path clip-path="url(#make-me-a-hanzi-clip-15)" d="M 1411.5 71.0 L 1465.5 55.0 L 1695.5 167.0 " fill="none" id="make-me-a-hanzi-animation-15" stroke-dasharray="440 880" stroke-linecap="round"></path>

      <clipPath id="make-me-a-hanzi-clip-16">
      <path d="M 1683.5 491.0 Q 1676.5 517.0 1671.5 547.0 Q 1659.5 601.0 1658.5 661.0 L 1658.5 716.0 Q 1658.5 730.0 1625.5 746.0 Q 1591.5 760.0 1570.5 760.0 Q 1557.5 760.0 1557.5 749.0 Q 1557.5 741.0 1566.5 724.0 Q 1586.5 700.0 1598.5 621.0 Q 1613.5 544.0 1629.5 474.0 L 1639.5 430.0 Q 1661.5 346.0 1688.5 277.0 Q 1735.5 157.0 1793.5 62.0 Q 1851.5 -26.0 1905.5 -64.0 Q 1930.5 -84.0 1954.5 -84.0 Q 1969.5 -84.0 1969.5 -59.0 Q 1965.5 -22.0 1965.5 21.0 L 1969.5 185.0 Q 1969.5 200.0 1962.5 200.0 Q 1957.5 200.0 1918.5 71.0 Q 1906.5 29.0 1897.5 29.0 Q 1885.5 29.0 1863.5 54.0 Q 1795.5 145.0 1747.5 276.0 Q 1717.5 354.0 1694.5 446.0 L 1683.5 491.0 Z" fill="lightgray"></path>
      </clipPath>
      <path clip-path="url(#make-me-a-hanzi-clip-16)" d="M 1568.5 750.0 L 1619.5 705.0 L 1636.5 574.0 L 1668.5 430.0 L 1706.5 306.0 L 1747.5 203.0 L 1789.5 120.0 L 1840.5 40.0 L 1872.5 6.0 L 1909.5 -12.0 L 1918.5 -14.0 L 1935.5 29.0 L 1964.5 197.0 " fill="none" id="make-me-a-hanzi-animation-16" stroke-dasharray="1218 2436" stroke-linecap="round"></path>

      <clipPath id="make-me-a-hanzi-clip-17">
      <path d="M 1746.5 669.0 Q 1725.5 669.0 1725.5 665.0 Q 1725.5 662.0 1767.5 620.0 Q 1819.5 573.0 1849.5 573.0 Q 1870.5 573.0 1870.5 592.0 Q 1870.5 620.0 1856.5 636.0 Q 1839.5 655.0 1810.5 662.0 Q 1777.5 669.0 1746.5 669.0 Z" fill="lightgray"></path>
      </clipPath>
      <path clip-path="url(#make-me-a-hanzi-clip-17)" d="M 1729.5 665.0 L 1816.5 624.0 L 1852.5 590.0 " fill="none" id="make-me-a-hanzi-animation-17" stroke-dasharray="274 548" stroke-linecap="round"></path>

</g>
</svg>
